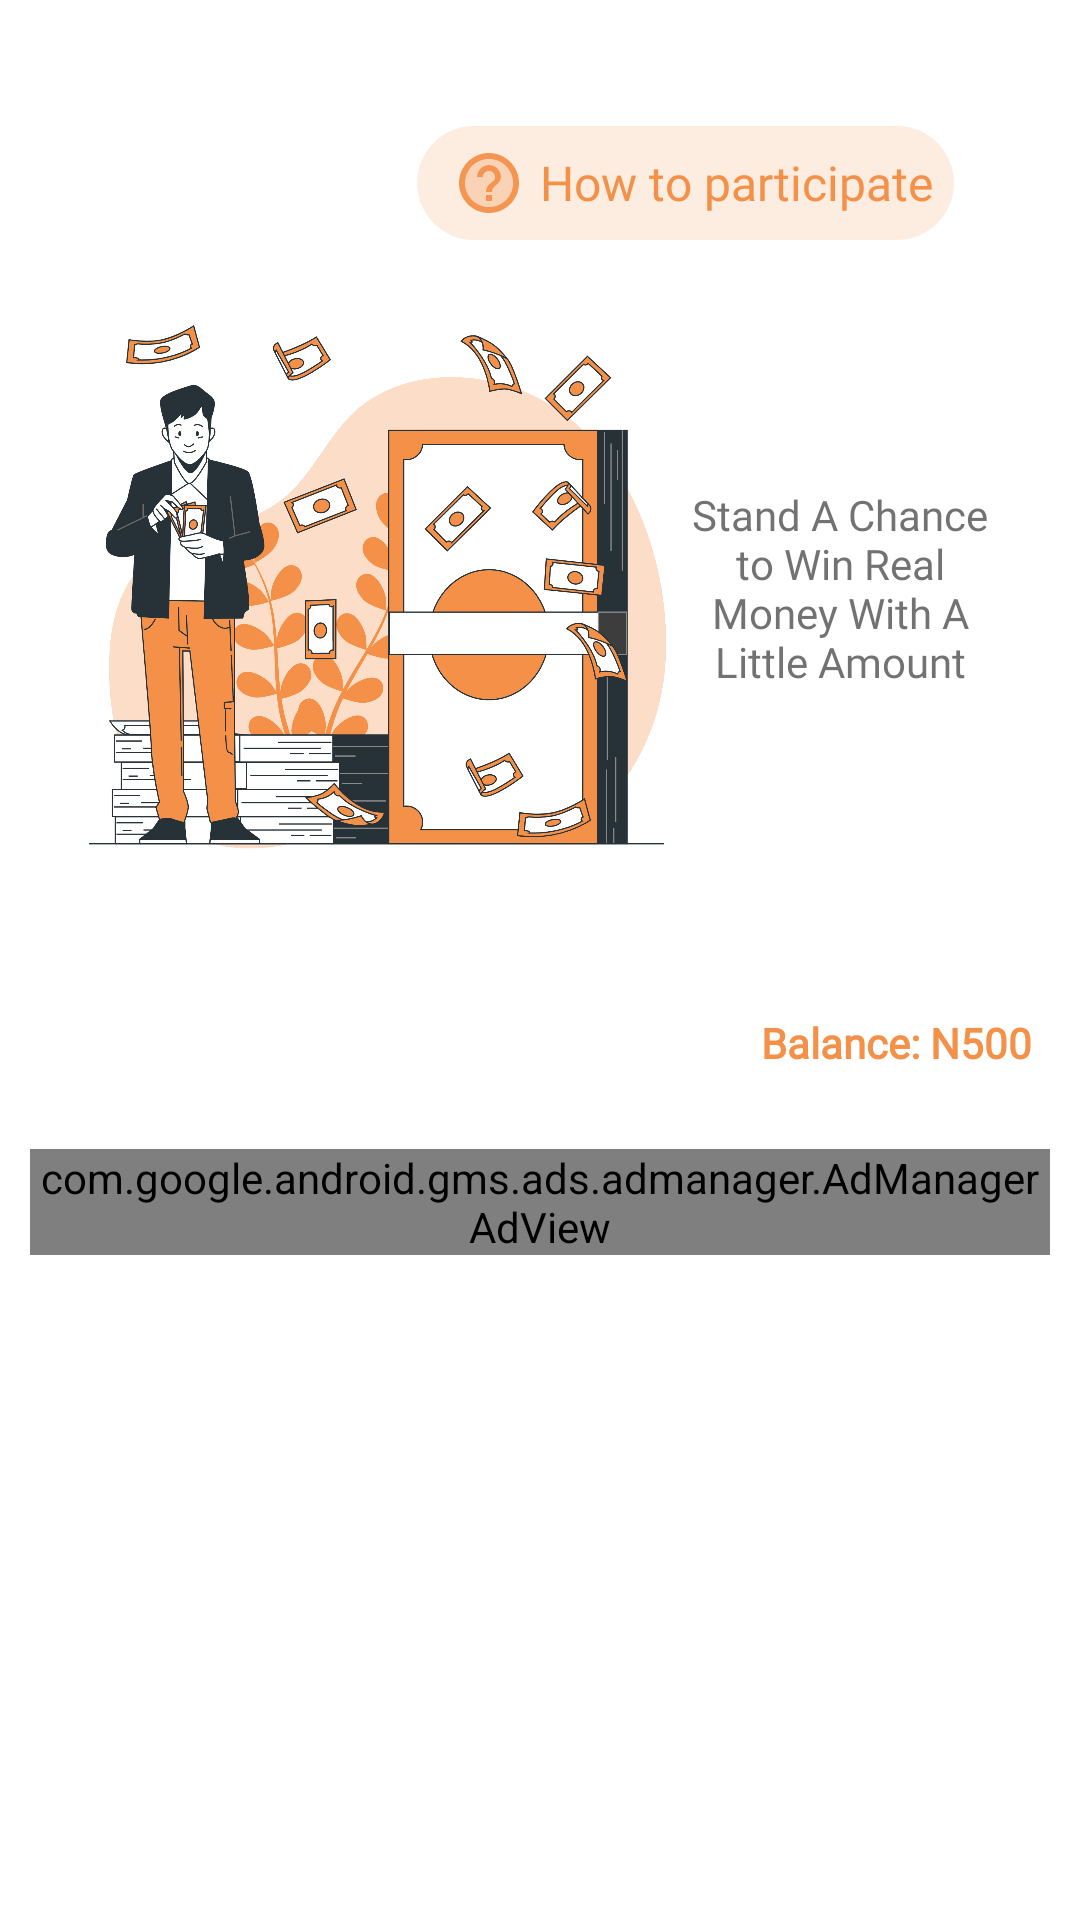

The Android layout XML behind this screen, and the referenced resources:
<!-- AndroidManifest.xml: application theme Theme.CreativeNaija -->
<!-- res/layout/fragment_raffle_draw.xml -->
<?xml version="1.0" encoding="utf-8"?>
<LinearLayout xmlns:android="http://schemas.android.com/apk/res/android"
    xmlns:app="http://schemas.android.com/apk/res-auto"
    xmlns:tools="http://schemas.android.com/tools"
    android:layout_width="match_parent"
    android:layout_height="match_parent"
    android:orientation="vertical"
    android:background="@color/backgroundColor"

    tools:context=".ui.raffle_draw.RaffleFragment">

    <androidx.core.widget.NestedScrollView
        android:layout_width="match_parent"
        android:layout_height="match_parent"
      >

        <LinearLayout
            android:layout_width="match_parent"
            android:layout_height="match_parent"
            android:orientation="vertical">

            <FrameLayout
                android:layout_width="match_parent"
                android:layout_height="wrap_content"
                android:layout_margin="16dp">

                <LinearLayout
                    android:layout_width="match_parent"
                    android:layout_height="wrap_content"
                    android:orientation="vertical"
                    android:padding="10dp">


                    <LinearLayout

                        android:layout_width="wrap_content"
                        android:layout_height="wrap_content"
                        android:layout_gravity="end"
                        android:layout_margin="16dp"
                        android:background="@drawable/vote_bg"

                        android:backgroundTint="@color/LightsandyBrown"
                        android:orientation="horizontal"
                        android:padding="7dp"
                        app:backgroundTint="@color/grey"
                        app:elevation="0dp"
                        app:icon="@drawable/ic_vote">

                        <ImageView
                            android:layout_width="wrap_content"
                            android:layout_height="wrap_content"
                            android:layout_gravity="center"
                            android:layout_marginStart="5dp"

                            android:src="@drawable/ic_help"
                            app:tint="@color/sandyBrown" />

                        <TextView
                            android:layout_width="wrap_content"
                            android:layout_height="wrap_content"
                            android:layout_gravity="center"
                            android:layout_marginStart="5dp"
                            android:fontFamily="@font/baloo"
                            android:text="How to participate"
                            android:textAllCaps="false"
                            android:textColor="@color/sandyBrown"
                            android:textSize="16dp" />
                    </LinearLayout>

                    <LinearLayout
                        android:layout_width="match_parent"
                        android:layout_height="wrap_content"
                        android:orientation="horizontal">

                        <ImageView
                            android:layout_width="200dp"
                            android:layout_height="200dp"
                            android:src="@drawable/bank" />

                        <TextView
                            android:layout_width="match_parent"
                            android:layout_height="wrap_content"
                            android:layout_gravity="center"
                            android:fontFamily="@font/baloo"
                            android:text="Stand A Chance to Win Real Money With A Little Amount"
                            android:textAlignment="center"
                            android:textColor="@color/textColor" />
                    </LinearLayout>

                </LinearLayout>

            </FrameLayout>


            <TextView
                android:layout_width="wrap_content"
                android:layout_height="wrap_content"
                android:layout_gravity="end"
                android:layout_margin="16dp"
                android:fontFamily="@font/baloo"
                android:text="Balance: N500"
                android:textColor="@color/sandyBrown"
                android:textStyle="bold" />
            <com.google.android.gms.ads.admanager.AdManagerAdView
                xmlns:ads="http://schemas.android.com/apk/res-auto"
                android:id="@+id/adManagerAdView"
                android:layout_width="match_parent"
                android:layout_height="wrap_content"
                android:layout_margin="10dp"
                ads:adSize="SMART_BANNER"
                ads:adUnitId="ca-app-pub-3940256099942544/6300978111">
            </com.google.android.gms.ads.admanager.AdManagerAdView>

            <androidx.recyclerview.widget.RecyclerView
                android:layout_width="wrap_content"
                android:layout_height="wrap_content"
                android:layout_gravity="center"
                android:splitMotionEvents="true"
                app:layoutManager="androidx.recyclerview.widget.StaggeredGridLayoutManager"
                app:spanCount="2"
                tools:itemCount="2"
                android:id="@+id/planRecycler"
                android:layout_marginBottom="55dp"
                tools:listitem="@layout/raffle_layout" />



        </LinearLayout>
    </androidx.core.widget.NestedScrollView>

</LinearLayout>
<!-- res/layout/raffle_layout.xml (included above) -->
<?xml version="1.0" encoding="utf-8"?>
<FrameLayout xmlns:android="http://schemas.android.com/apk/res/android"
    xmlns:app="http://schemas.android.com/apk/res-auto"
    android:layout_width="wrap_content"
    android:layout_height="wrap_content"
    android:layout_margin="5dp"
    android:padding="8dp">



    <com.google.android.material.card.MaterialCardView
        android:layout_width="250dp"
        android:layout_height="wrap_content"
        android:layout_gravity="center_horizontal"
        android:layout_marginLeft="8dp"
        android:layout_marginTop="45dp"
        android:layout_marginRight="8dp"
        android:layout_marginBottom="8dp"
        android:background="@color/snowWhite"
        android:orientation="vertical"

       app:cardElevation="1dp"
        android:paddingLeft="10dp">

        <LinearLayout
            android:layout_width="match_parent"
            android:layout_height="wrap_content"
            android:paddingTop="40dp"
            android:layout_marginRight="8dp"
            android:layout_marginBottom="8dp"
            android:orientation="vertical">

        <TextView
            android:layout_width="match_parent"
            android:layout_height="wrap_content"
            android:layout_gravity="center"
            android:fontFamily="@font/baloo"
            android:text="The Big Bag"
            android:textStyle="bold"

            android:textAlignment="center"
            android:textSize="20dp" />

        <TextView
            android:layout_width="match_parent"
            android:layout_height="wrap_content"
            android:layout_gravity="center"
            android:fontFamily="@font/baloo"
            android:text="WIN"
            android:id="@+id/txt_win"
            android:textColor="@color/sandyBrown"
            android:textStyle="bold"
            android:textAlignment="center"
            />

        <LinearLayout
            android:layout_width="wrap_content"
            android:layout_height="wrap_content"
            android:layout_gravity="center"
            android:background="@drawable/vote_bg"
            android:backgroundTint="@color/LightsandyBrown"
            android:orientation="horizontal"
            android:padding="7dp"
            app:backgroundTint="@color/grey"
            app:elevation="0dp"
            app:icon="@drawable/ic_vote">

            <TextView
                android:layout_width="wrap_content"
                android:layout_height="wrap_content"
                android:layout_gravity="center"
                android:layout_marginStart="5dp"
                android:src="@drawable/ic_help"
                android:textSize="16dp"
                android:fontFamily="@font/baloo"
                app:tint="@color/sandyBrown" />

            <TextView
                android:layout_width="wrap_content"
                android:layout_height="wrap_content"
                android:layout_gravity="center"
                android:layout_marginStart="5dp"
                android:fontFamily="@font/baloo"
                android:text="$500,000 "
                android:textAllCaps="false"
                android:textColor="@color/sandyBrown"
                android:textSize="16dp" />
        </LinearLayout>


        <com.google.android.material.button.MaterialButton
            android:layout_width="wrap_content"
            android:layout_height="wrap_content"
            android:layout_gravity="center"
            app:strokeColor="@color/sandyBrown"
            android:layout_marginLeft="16dp"
            android:layout_marginRight="16dp"
            android:layout_marginTop="16dp"
            android:text="Buy"
            android:id="@+id/btn_buyTicket"
            android:textColor="@color/white"
            app:cornerRadius="16dp"
            android:elevation="0dp"
            />
        <TextView
            android:layout_width="wrap_content"
            android:layout_height="wrap_content"
            android:text="Bid Price: $50"
            android:fontFamily="@font/baloo"
            android:layout_gravity="center"
            android:textColor="@color/sandBrown"/>
        </LinearLayout>
    </com.google.android.material.card.MaterialCardView>

    <de.hdodenhof.circleimageview.CircleImageView
        android:layout_width="70dp"
        android:layout_height="70dp"
        android:elevation="3dp"
        android:layout_gravity="center_horizontal"
        android:src="@drawable/bank" />
</FrameLayout>
<!-- resources referenced by this layout -->
<resources>
  <color name="LightsandyBrown">#2DF49651</color>
  <color name="backgroundColor">#FFFFFFFF</color>
  <color name="grey">#F8EDEDED</color>
  <color name="sandBrown">#e1cb81</color> #
  <color name="sandyBrown">#F49048</color>
  <color name="snowWhite">#fafafa</color>
  <color name="textColor">#A92B2B2B</color>
  <color name="white">#FFFFFFFF</color>
  <!-- drawable bank: png bitmap (drawable, 530191 bytes) -->
  <!-- drawable ic_help (drawable) -->
  <vector android:alpha="0.95" android:height="24dp"
      android:tint="?attr/colorControlNormal" android:viewportHeight="24"
      android:viewportWidth="24" android:width="24dp" xmlns:android="http://schemas.android.com/apk/res/android">
      <path android:fillAlpha="0.3"
          android:fillColor="@android:color/white"
          android:pathData="M12,4c-4.41,0 -8,3.59 -8,8s3.59,8 8,8 8,-3.59 8,-8 -3.59,-8 -8,-8zM13,18h-2v-2h2v2zM13,15h-2c0,-3.25 3,-3 3,-5 0,-1.1 -0.9,-2 -2,-2s-2,0.9 -2,2L8,10c0,-2.21 1.79,-4 4,-4s4,1.79 4,4c0,2.5 -3,2.75 -3,5z" android:strokeAlpha="0.3"/>
      <path android:fillColor="@android:color/white" android:pathData="M11,16h2v2h-2zM12,2C6.48,2 2,6.48 2,12s4.48,10 10,10 10,-4.48 10,-10S17.52,2 12,2zM12,20c-4.41,0 -8,-3.59 -8,-8s3.59,-8 8,-8 8,3.59 8,8 -3.59,8 -8,8zM12,6c-2.21,0 -4,1.79 -4,4h2c0,-1.1 0.9,-2 2,-2s2,0.9 2,2c0,2 -3,1.75 -3,5h2c0,-2.25 3,-2.5 3,-5 0,-2.21 -1.79,-4 -4,-4z"/>
  </vector>
  <!-- drawable vote_bg (drawable) -->
  <?xml version="1.0" encoding="utf-8"?>
  <shape android:shape="rectangle" xmlns:android="http://schemas.android.com/apk/res/android">
  <corners android:radius="25dp"/>
      <solid android:color="@color/grey"/>
  </shape>
  <style name="Theme.CreativeNaija" parent="Theme.MaterialComponents.DayNight.NoActionBar">
          
          <item name="colorPrimary">@color/sandyBrown</item>
          <item name="colorPrimaryVariant">@color/black</item>
          <item name="colorOnPrimary">@color/white</item>
          
          <item name="colorSecondary">@color/sandyBrown</item>
          <item name="colorSecondaryVariant">@color/teal_700</item>
          <item name="colorOnSecondary">@color/black</item>
          
          <item name="android:statusBarColor" tools:targetApi="l">?attr/colorPrimaryVariant</item>
          
      </style>
  <color name="black">#FF000000</color>
  <color name="teal_700">#FF018786</color>
</resources>
